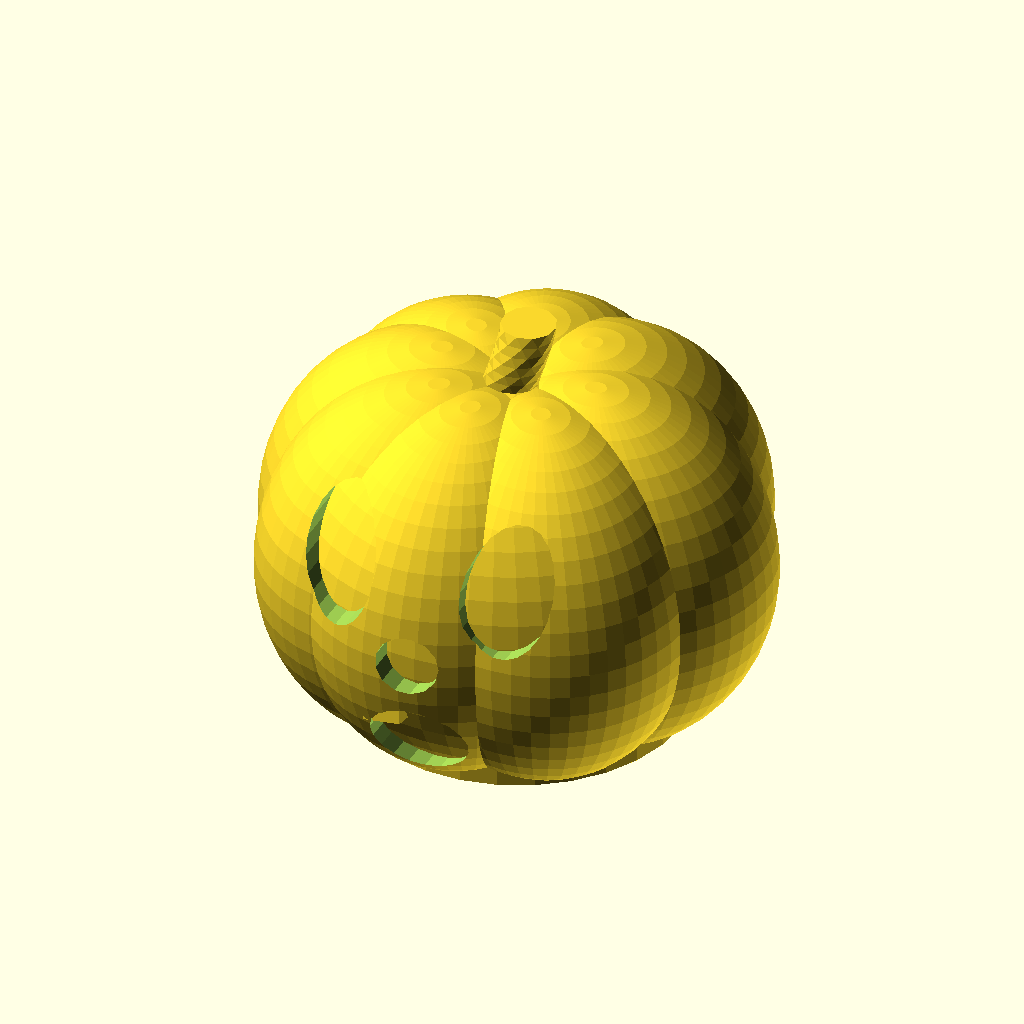
Cell 1: rendered with the file's own defaults.
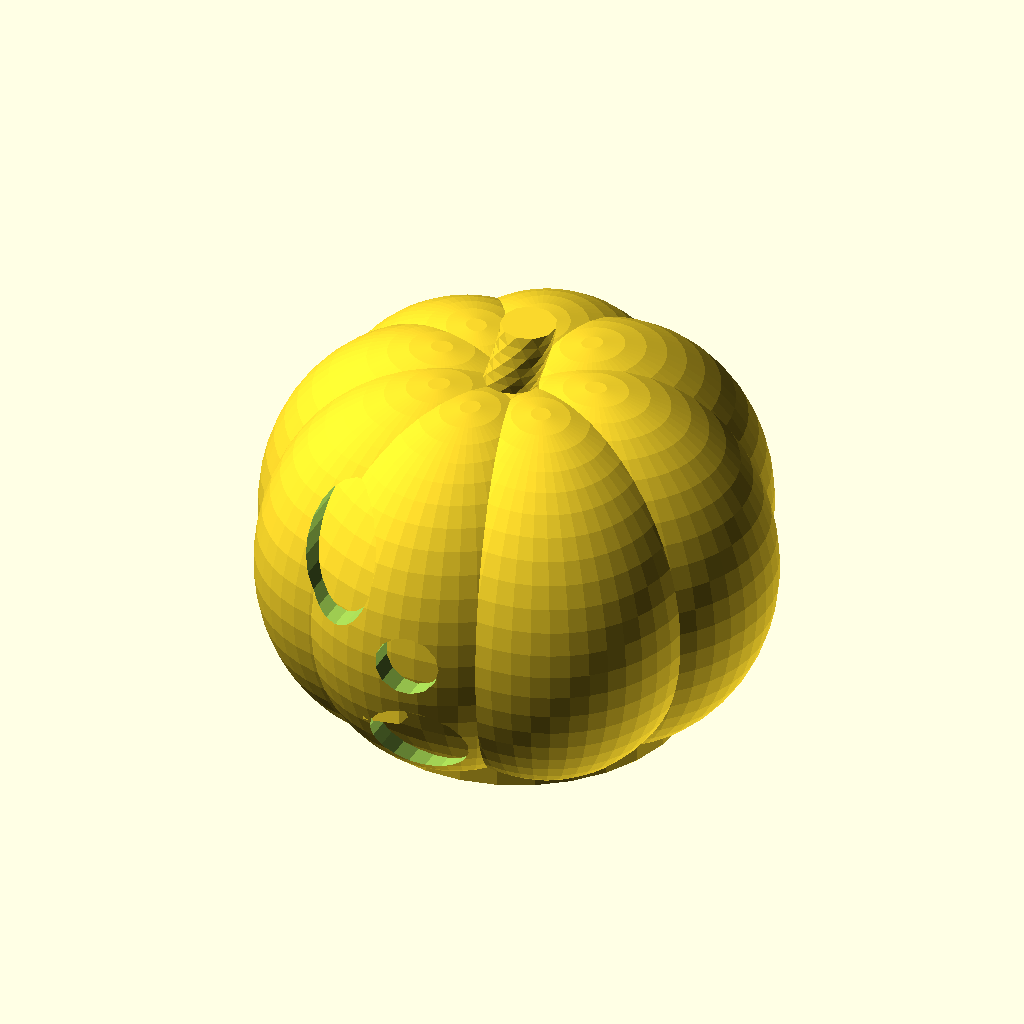
Cell 2: left_eye = 0 (everything else at default).
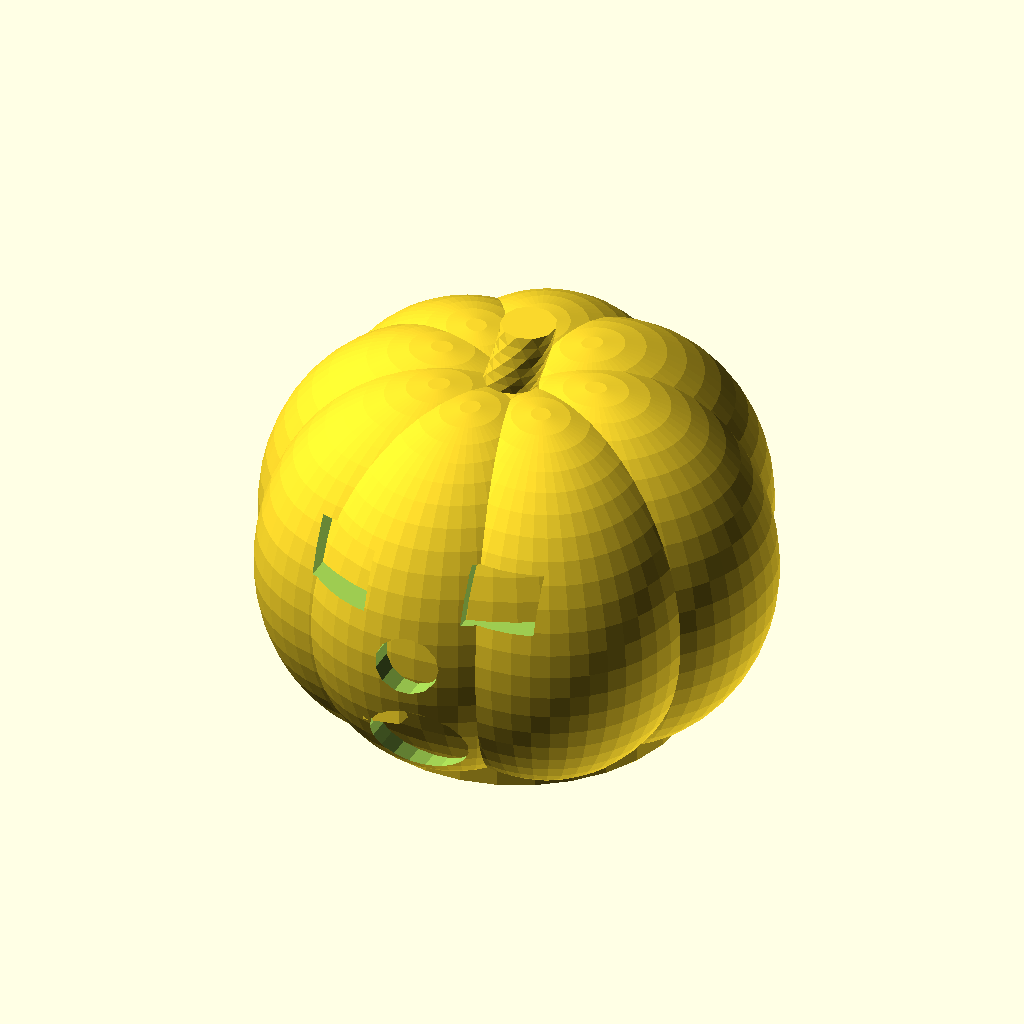
Cell 3 — eye_shape set to "eye_square", the other parameters unchanged.
The same orthographic view direction (rotation 55°, 0°, 25°; colour scheme Cornfield) for every cell, with the view re-fitted per cell, so scale and position can differ between cells.
OpenSCAD source file inputs/thingiverse/files/thing-491276/JackOLantern-with-better-support/hollow-pumpkin-working.scad:
//hollow pumpkin and stem
//~~~~~~~~~~~~~~~~~~~~~~~~~~~~~~~~~~~~~~~~~~~~~~~~~~~~~~~~~~~~~~~~~~~~~

/* [Shapes] */
eye_shape = "eye_oval"; //[eye_circle: Circle Eyes, eye_triangle: Triangle Eyes, eye_oval: Oval Eyes, eye_square: Square Eyes]
nose_shape = "nose_circle"; //[nose_circle:Circle Nose, nose_triangle:Triangle Nose, nose_oval:Oval Nose, nose_square:Square Nose]
mouth_shape = "mouth_circle"; //[mouth_circle: Circle Mouth, mouth_triangle:Triangle Mouth, mouth_rectangle:Rectangle Mouth, mouth_oval:Oval Mouth]

//**works best with large mouth sizes selected** 
snaggle_tooth = "yes"; //[no, yes]

//Carve completely through?
carved = "no"; //[no, yes]

//~~~~~~~~~~~~~~~~~~~~~~~~~~~~~~~~~~~~~~~~~~~~~~~~~~~~~~~~~~~~~~~~~~~~~

/* [Sizes (Triangle Shapes not adjustable)] */

left_eye = 7; //[0:7]

right_eye = 7; //[0:7]

nose_size = 4; //[0:4] 

mouth_size = 6; //[0:6]


//~~~~~~~~~~~~~~~~~~~~~~~~~~~~~~~~~~~~~~~~~~~~~~~~~~~~~~~~~~~~~~~~~~~~~
difference(){

union(){

//		hollow center start
difference(){
translate([0,0,-22])
	cylinder (h=40, r=22);

translate([0,0,-23])
	cylinder (h=42, r=21);
}
//		hollow center end

//		left side
 difference(){
 scale([1.15, 1, 1.25])
 translate([9, 0, 0])
	sphere(r=20, $fn=52);

 translate([0,0,-26])
	cylinder (h=40, r=22);
 }

//		right side
 difference(){
 scale([1.15, 1, 1.25])
 translate([-9, 0, 0])
	sphere(r=20,$fn=52);

 translate([0,0,-26])
	cylinder (h=40, r=22);
 }


//		left side front
 difference(){
 rotate([0,0,55])
 scale([1.15, 1, 1.25])
 translate([9, 0, 0])
	sphere(r=20, $fn=52);

 translate([0,0,-26])
	cylinder (h=40, r=22);
}
 

//		left side back
 difference(){
 rotate([0,0,-50])
 scale([1.15, 1, 1.25])
 translate([9, 0, 0])
	sphere(r=20, $fn=52);

 translate([0,0,-26])
	cylinder (h=40, r=22);
 }

//		back
 difference(){
 rotate([0,0,-100])
 scale([1.15, 1, 1.25])
 translate([9, 0, 0])
	sphere(r=20, $fn=52);

translate([0,0,-26])
	cylinder (h=40, r=22);
 }

//		front
 difference(){
 rotate([0,0,-80])
 scale([1.15, 1, 1.25])
 translate([-9, 0, 0])
	sphere(r=20, $fn=52);

 translate([0,0,-26])
	cylinder (h=40, r=22);
 }

//		right front
 difference(){
 rotate([0,0,-35])
 scale([1.15, 1, 1.25])
 translate([-9, 0, 0])
	sphere(r=20, $fn=52);

 translate([0,0,-26])
	cylinder (h=40, r=22);
 }


//		right back
 difference(){
 rotate([0,0,45])
 scale([1.15, 1, 1.25])
 translate([-9, 0, 0])
	sphere(r=20, $fn=52);

 translate([0,0,-26])
	cylinder (h=40, r=22);
 }

//		stem
difference(){
linear_extrude(height = 32, convexity = 2, twist = -400)
translate([1, -1, 0])
	circle(r = 3.5);

translate([0,0,-26])
	cylinder (h=40, r=22);
}
}

//~~~~~~~~~~~~~~~~~~~~~~~~~~~~~~~~~~~~~~~~~~~~~~~~~~~~~~~~~~~~~~~~~~~~~



//~~~Eyes~~~~~~~~~~~~~~~~~~~~~~~~~~~~~~~~~***

if (eye_shape=="eye_triangle")
		{
	//triangle eyes
		translate([0,-10,27])
		rotate([90, 90, 0])
		linear_extrude(height = 25)
		polygon([[10,10.5],[20,5],[20,15]]);

	//triangle eyes
		translate([0,-35,27])
		rotate([0, 90, 90])
		linear_extrude(height = 25)
		polygon([[10,10.5],[20,5],[20,15]]);
		}

else if (eye_shape=="eye_circle")
	{
	//		left eye
	translate([11,0,11])
	rotate([90,0,0])
		cylinder(35, left_eye, left_eye); 

	//		right eye
	translate([-11,0,11])
	rotate([90,0,0])
		cylinder(35, right_eye, right_eye);
	}

else if (eye_shape=="eye_oval")
	{
	//	left eye oval
	translate([11,0,11])
	rotate([90,0,0])
	scale([.8,1.1,1])
		cylinder(35, left_eye, left_eye); 

	//	right eye oval
	translate([-11,0,11])
	rotate([90,0,0])
	scale([.8,1.1,1])
		cylinder(35, right_eye, right_eye);
	}

else if (eye_shape=="eye_square")
	{
	//	left eye square
	translate([6,-15,7])
	rotate([90,0,0])
		cube([9, left_eye, 19]); 

	//	right eye square
	translate([-15,-15,7])
	rotate([90,0,0])
		cube([9, right_eye, 19]);
	}
	

//~~~Nose~~~~~~~~~~~~~~~~~~~~~~~~~~~~~~~~~***
//Customizable Nose Shapes
	if (nose_shape=="nose_circle")
	{
	//	nose_circle
	translate([0,-15,1])
	rotate([90,0,0])
		cylinder(23, nose_size, nose_size);
	}
	else if (nose_shape=="nose_square")
	{
		//nose_square
		translate([-3.5,-20,-2.5])
		rotate([90,0,0])
			cube([7,nose_size,17]);
	}
	else if (nose_shape=="nose_triangle")
	{
		//triangle nose
		translate([-10.5,-15,17])
		rotate([90, 90, 0])
		linear_extrude(height = 25)
		polygon([[10,10.5],[20,5],[20,15]]);
	}
	else if (nose_shape=="nose_oval")
	{
	//	nose_oval
	translate([0,-15,1])
	rotate([90,0,0])
	scale([.8,1.2,1])
		cylinder(23, nose_size, nose_size);
	}


//~~~Mouth~~~~~~~~~~~~~~~~~~~~~~~~~~~~~~~~~***
//Customizable Mouth Shapes
	if (mouth_shape=="mouth_circle")
	{
	//		circle mouth
	translate([0,-15,-12])
	rotate([90,0,0])
		cylinder(23, mouth_size, mouth_size);
	}
	else if (mouth_shape=="mouth_oval")
	{
	//		oval mouth
	translate([0,-10,-12])
	rotate([90,0,0])
	scale([1.7,1,1])
		cylinder(23, mouth_size, mouth_size);
	}
	else if (mouth_shape=="mouth_rectangle")
	{
		//		rectangle mouth
	translate([-9,-20,-15])
	rotate([90,0,0])
	scale([1.7,1.5,1])
		cube([11, mouth_size, 14]);
	}
	else if (mouth_shape=="mouth_triangle")
	{
		//triangle mouth
		translate([10,-15,-27])
		rotate([90, 270, 0])
		linear_extrude(height = 25)
		polygon([[12,10.5],[20,0],[20,20]]);
	}
//~~~~~~~~~~~~~~~~~~~~~~~~~~~~~~~~~~~~~~~~~~~~~~~~~~~~~~~~~~~~~~~~~~~~~
//Guts
	//sphere to hollow out
	translate([0,0,-3.75])
	sphere(r=26, $fn=52);

	//sphere to hollow out face
	translate([0,2,2])
	scale([0,1.5,0])
	sphere(r=21, $fn=52);

	//sphere to hollow out face
	translate([0,1,3])
	scale([1.3, 1.4, .85])
	sphere(r=21, $fn=52);
	}



//~~~Teeth~~~~~~~~~~~~~~~~~~~~~~~~~~~~~~~~~***
//tooth
	if (snaggle_tooth=="yes") 
	{
		translate([-6.5,-27,-10.5])
		rotate([80,-8,0])
			cube([5,6,4]);
	}
	else if (snaggle_tooth=="no"){
	}
//~~~~~~~~~~~~~~~~~~~~~~~~~~~~~~~~~~~~~~~~~~~~~~~~~~~~~~~~~~~~~~~~~~~~~
//partially or completely carved
	
	if (carved=="no")
	{
	difference(){
//thin layer for face negative
	translate([0,-5,-1])
	scale([1.3, 1.2, 1.2])
	sphere(r=21, $fn=52);	

//thin layer for face positve
	translate([0,-4,-2])
	scale([1.3, 1.2, 1.2])
	sphere(r=21, $fn=52);
	
//thin layer for face negative
	translate([0,-3,-2])
	scale([1.3, 1.2, 1.2])
	 sphere(r=21, $fn=52);	
	}
	}
	else if (carved=="yes")
	{
	}

//~~~To Play~~~~~~~~~~~~~~~~~~~~~~~~~~~~~~~~~~~~~~~~~~~~~~~~~~~~~~~~~~





	
Customizer parameters (derived from the source; name, type, default, range or options):
eye_shape: string, default "eye_oval", options "eye_circle", "eye_triangle", "eye_oval", "eye_square"
nose_shape: string, default "nose_circle", options "nose_circle", "nose_triangle", "nose_oval", "nose_square"
mouth_shape: string, default "mouth_circle", options "mouth_circle", "mouth_triangle", "mouth_rectangle", "mouth_oval"
snaggle_tooth: string, default "yes", options "no", "yes"
carved: string, default "no", options "no", "yes"
left_eye: number, default 7, range 0 to 7
right_eye: number, default 7, range 0 to 7
nose_size: number, default 4, range 0 to 4
mouth_size: number, default 6, range 0 to 6
